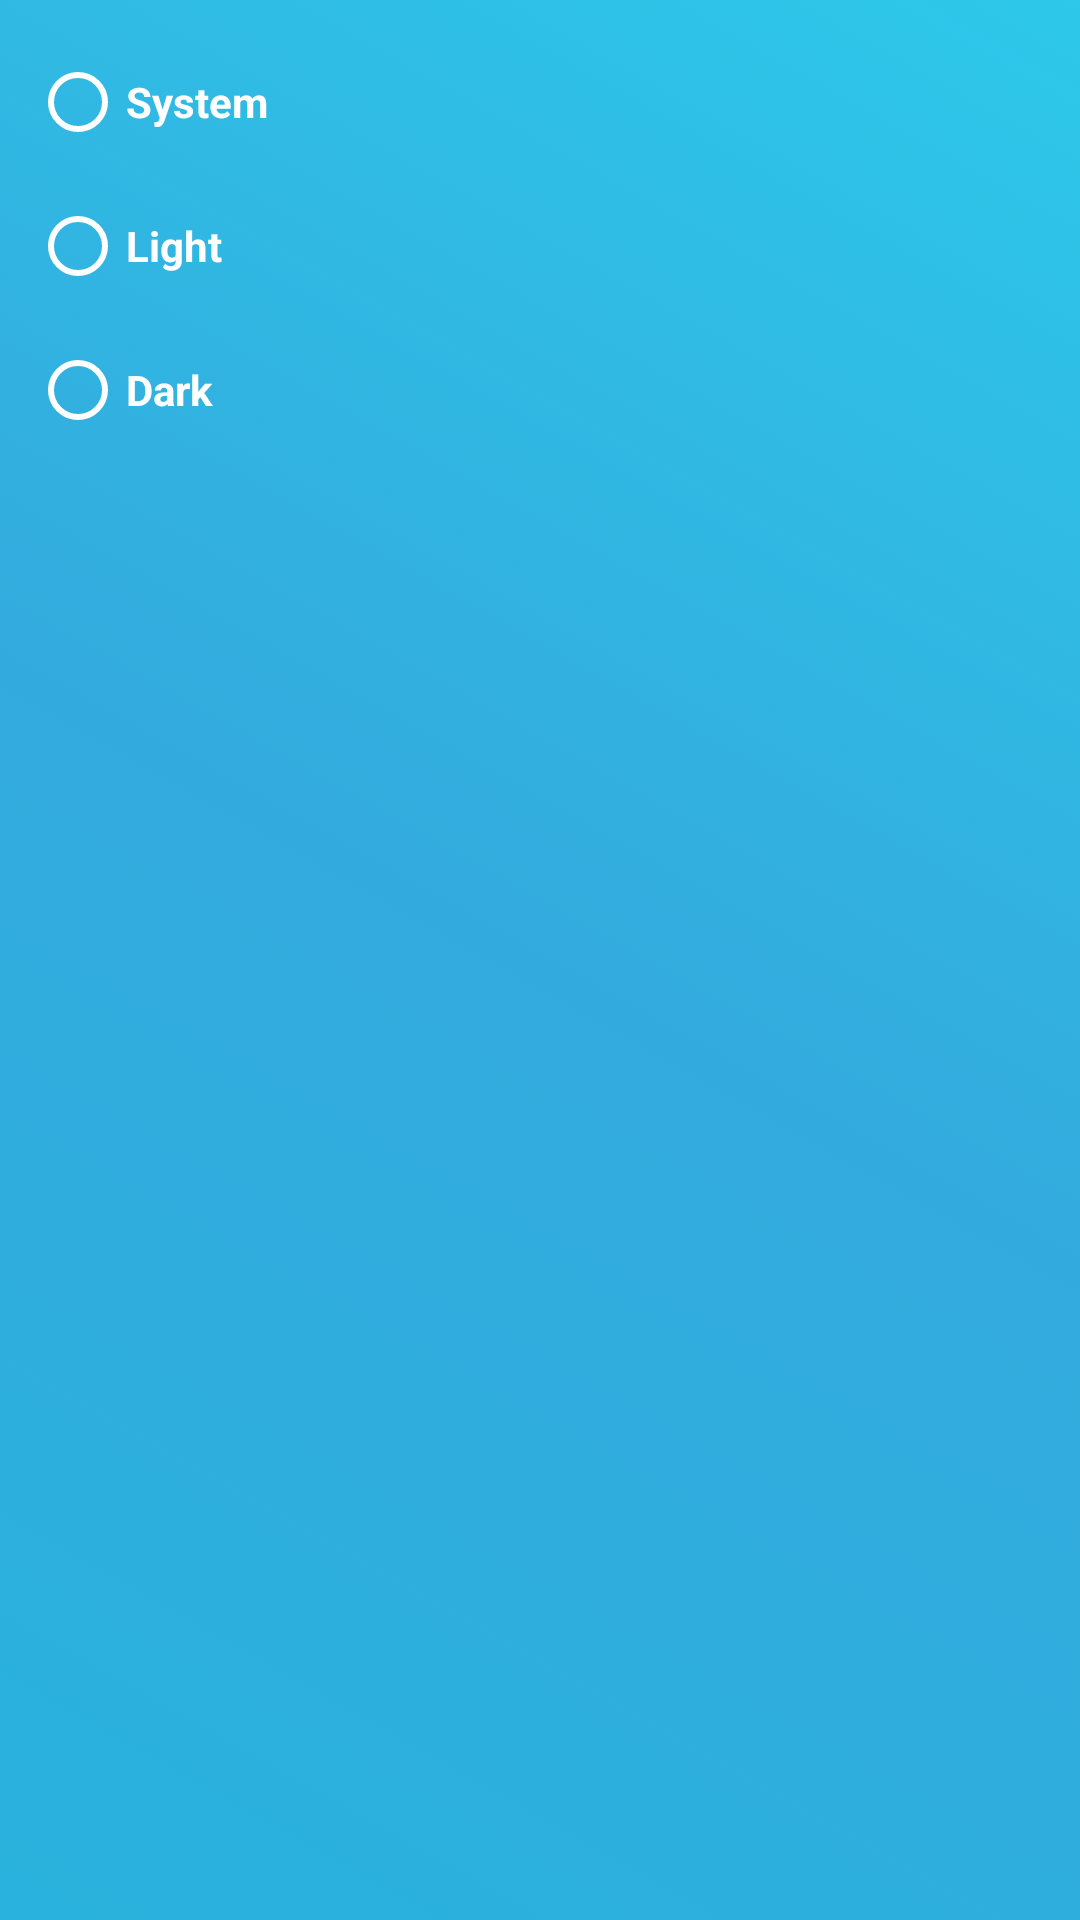

Android layout source for this screen:
<!-- AndroidManifest.xml: application theme Theme.WeatherApp -->
<!-- res/layout/layout_app_theme.xml -->
<?xml version="1.0" encoding="utf-8"?>
<androidx.constraintlayout.widget.ConstraintLayout
    xmlns:android="http://schemas.android.com/apk/res/android"
    xmlns:app="http://schemas.android.com/apk/res-auto"
    android:layout_width="match_parent"
    android:layout_height="wrap_content"
    android:background="@drawable/bg_main"
    android:padding="10dp">

    <RadioGroup
        android:id="@+id/rgTheme"
        android:layout_width="wrap_content"
        android:layout_height="wrap_content"
        app:layout_constraintStart_toStartOf="parent"
        app:layout_constraintTop_toTopOf="parent">

        <RadioButton
            android:id="@+id/rbSystem"
            android:layout_width="match_parent"
            android:layout_height="wrap_content"
            android:text="@string/system"
            android:buttonTint="@color/white"
            android:textStyle="bold"
            android:textColor="@color/white"/>

        <RadioButton
            android:id="@+id/rbLight"
            android:layout_width="match_parent"
            android:layout_height="wrap_content"
            android:text="@string/light"
            android:buttonTint="@color/white"
            android:textStyle="bold"
            android:textColor="@color/white"/>

        <RadioButton
            android:id="@+id/rbDark"
            android:layout_width="match_parent"
            android:layout_height="wrap_content"
            android:text="@string/dark"
            android:buttonTint="@color/white"
            android:textStyle="bold"
            android:textColor="@color/white"/>

    </RadioGroup>

</androidx.constraintlayout.widget.ConstraintLayout>
<!-- resources referenced by this layout -->
<resources>
  <color name="white">#FFFFFFFF</color>
  <!-- drawable bg_main (drawable) -->
  <?xml version="1.0" encoding="utf-8"?>
  <selector xmlns:android="http://schemas.android.com/apk/res/android">
  <item>
      <shape>
          <gradient
              android:angle="45"
              android:startColor="@color/bg_main_1"
              android:centerColor="@color/bg_main_2"
              android:endColor="@color/bg_main_3"/>
      </shape>
  </item>
  </selector>
  <string name="dark">Dark</string>
  <string name="light">Light</string>
  <string name="system">System</string>
  <style name="Theme.WeatherApp" parent="Theme.MaterialComponents.DayNight.DarkActionBar">
          
          <item name="colorPrimary">@color/purple_500</item>
          <item name="colorPrimaryVariant">@color/purple_700</item>
          <item name="colorOnPrimary">@color/white</item>
          
          <item name="colorSecondary">@color/main_color</item>
          <item name="colorSecondaryVariant">@color/teal_700</item>
          <item name="colorOnSecondary">@color/black</item>
          
          <item name="android:statusBarColor">@color/status_bar_color</item>
          
  
          
          <item name="windowActionBar">false</item>
          <item name="windowNoTitle">true</item>
      </style>
  <color name="bg_main_1">#29B2DD</color>
  <color name="bg_main_2">#33AADD</color>
  <color name="bg_main_3">#2DC8EA</color>
  <color name="purple_500">#FF6200EE</color>
  <color name="purple_700">#FF3700B3</color>
  <color name="main_color">#32A4D5</color>
  <color name="teal_700">#FF018786</color>
  <color name="black">#FF000000</color>
  <color name="status_bar_color">#32A4D5</color>
</resources>
